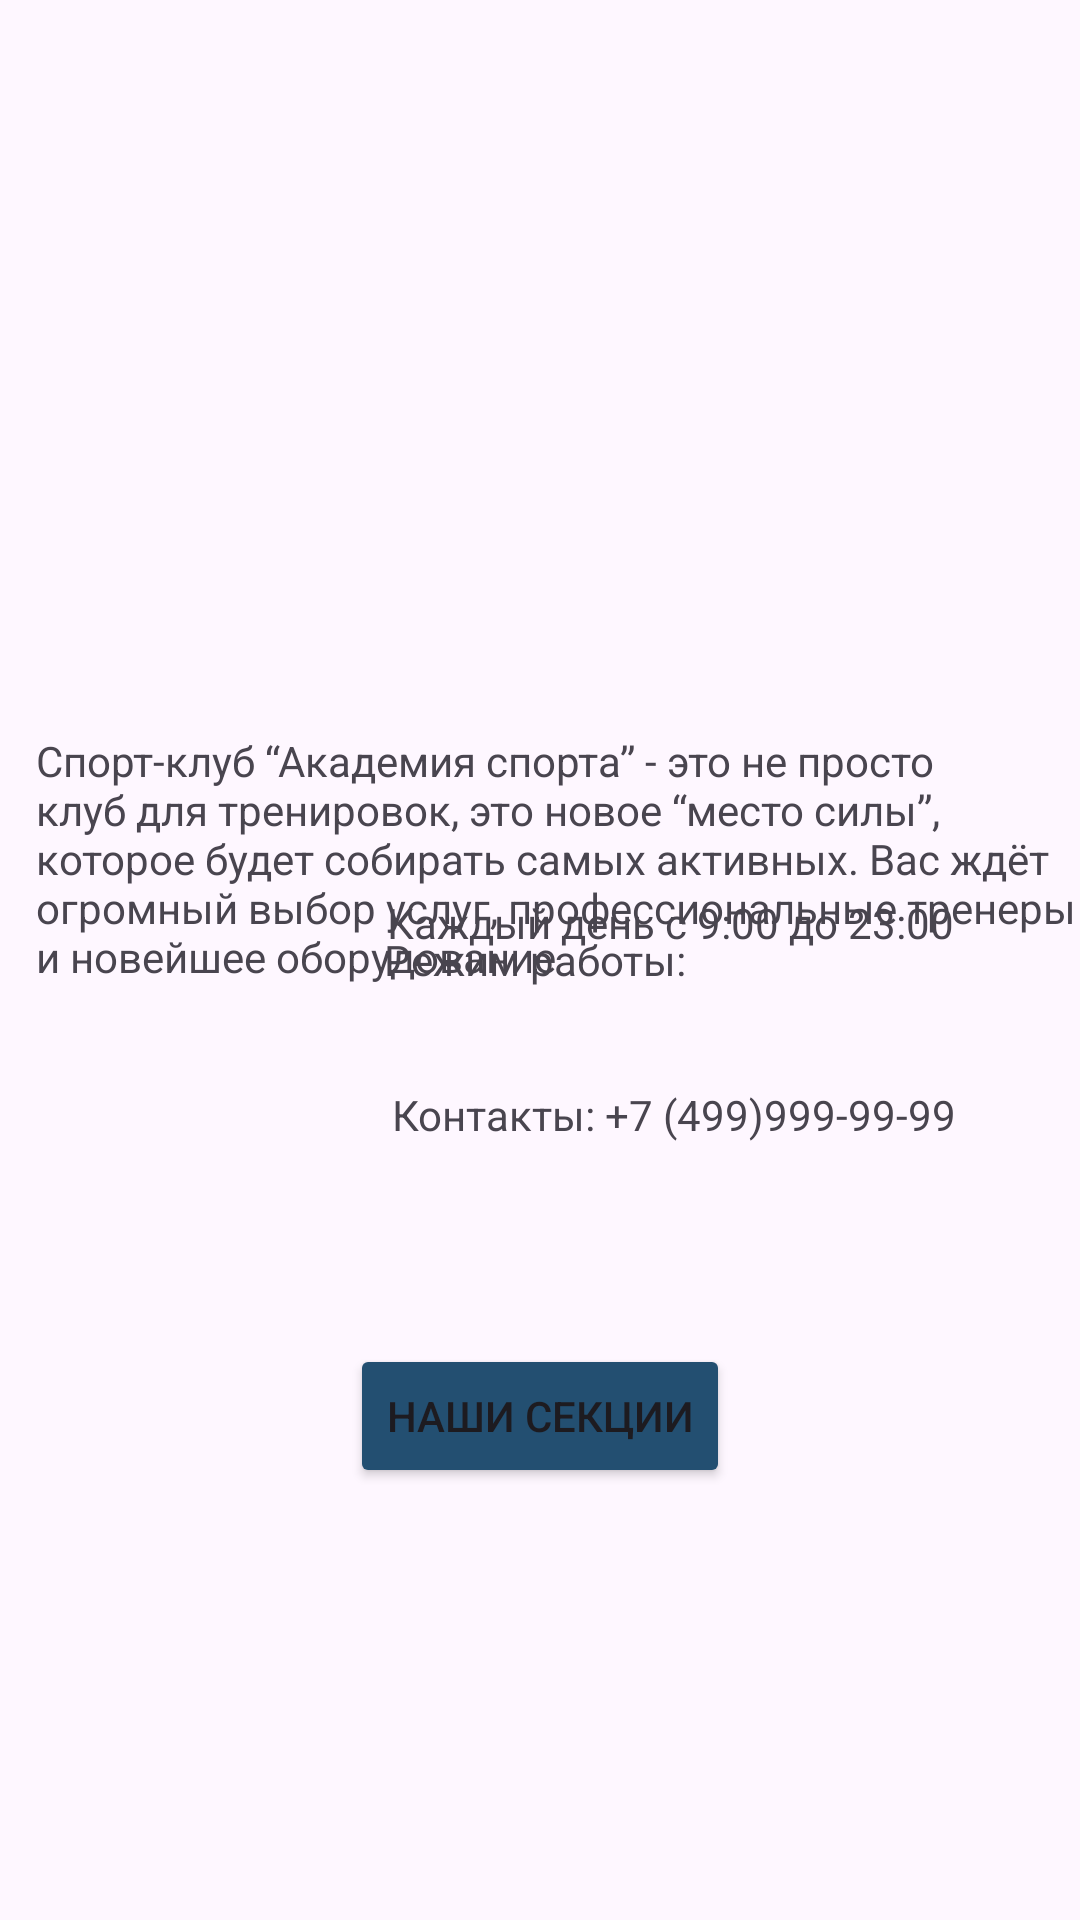

Reconstruct the res/layout file that produces this screen, plus the resources it refers to.
<!-- AndroidManifest.xml: application theme Theme.SportsComplexApp -->
<!-- res/layout/fragment_main.xml -->
<?xml version="1.0" encoding="utf-8"?>
<RelativeLayout xmlns:android="http://schemas.android.com/apk/res/android"
    xmlns:app="http://schemas.android.com/apk/res-auto"
    xmlns:tools="http://schemas.android.com/tools"
    android:layout_width="match_parent"
    android:layout_height="match_parent">

    <ImageView
        android:id="@+id/imageView_sports_academy"
        android:layout_width="wrap_content"
        android:layout_height="221dp"
        android:layout_alignParentStart="true"
        android:layout_alignParentTop="true"
        android:layout_alignParentEnd="true"
        android:layout_marginStart="-2dp"
        android:layout_marginTop="-1dp"
        android:layout_marginEnd="2dp"
        app:srcCompat="@drawable/img_1" />

    <TextView
        android:id="@+id/text_sports_academy"
        android:layout_width="wrap_content"
        android:layout_height="wrap_content"
        android:layout_alignParentStart="true"
        android:layout_alignParentTop="true"
        android:layout_marginStart="12dp"
        android:layout_marginTop="244dp"
        android:text="Спорт-клуб “Академия спорта” - это не просто клуб для тренировок, это новое “место силы”, которое будет собирать самых активных. Вас ждёт огромный выбор услуг, профессиональные тренеры и новейшее оборудование" />

    <ImageView
        android:id="@+id/imageView_legs"
        android:layout_width="142dp"
        android:layout_height="141dp"
        android:layout_alignParentStart="true"
        android:layout_alignParentBottom="true"
        android:layout_centerHorizontal="true"
        android:layout_marginStart="13dp"
        android:layout_marginBottom="244dp"
        app:srcCompat="@drawable/img" />

    <TextView
        android:id="@+id/text_opening"
        android:layout_width="wrap_content"
        android:layout_height="wrap_content"
        android:layout_alignParentEnd="true"
        android:layout_centerVertical="true"
        android:layout_marginStart="13dp"
        android:layout_marginTop="12dp"
        android:layout_marginEnd="131dp"
        android:layout_marginBottom="12dp"
        android:text="Режим работы:" />

    <TextView
        android:id="@+id/text_opening_hours"
        android:layout_width="wrap_content"
        android:layout_height="wrap_content"
        android:layout_alignParentEnd="true"
        android:layout_alignParentBottom="true"
        android:layout_marginEnd="42dp"
        android:layout_marginBottom="323dp"
        android:text="Каждый день с 9:00 до 23:00" />

    <TextView
        android:id="@+id/text_contacts"
        android:layout_width="wrap_content"
        android:layout_height="wrap_content"
        android:layout_alignParentEnd="true"
        android:layout_alignParentBottom="true"
        android:layout_marginEnd="41dp"
        android:layout_marginBottom="259dp"
        android:text="Контакты: +7 (499)999-99-99" />

    <Button
        android:id="@+id/button_our_sections"
        android:layout_width="wrap_content"
        android:layout_height="wrap_content"
        android:layout_alignParentBottom="true"
        android:layout_centerHorizontal="true"
        android:layout_marginBottom="144dp"
        android:text="Наши секции"
        android:backgroundTint="@color/button_color"
        android:onClick="onButtonClick"/>

</RelativeLayout>
<!-- resources referenced by this layout -->
<resources>
  <color name="button_color">#234F71</color>
  <style name="Theme.SportsComplexApp" parent="Base.Theme.SportsComplexApp" />
  <style name="Base.Theme.SportsComplexApp" parent="Theme.Material3.DayNight.NoActionBar">
          
          
      </style>
</resources>
